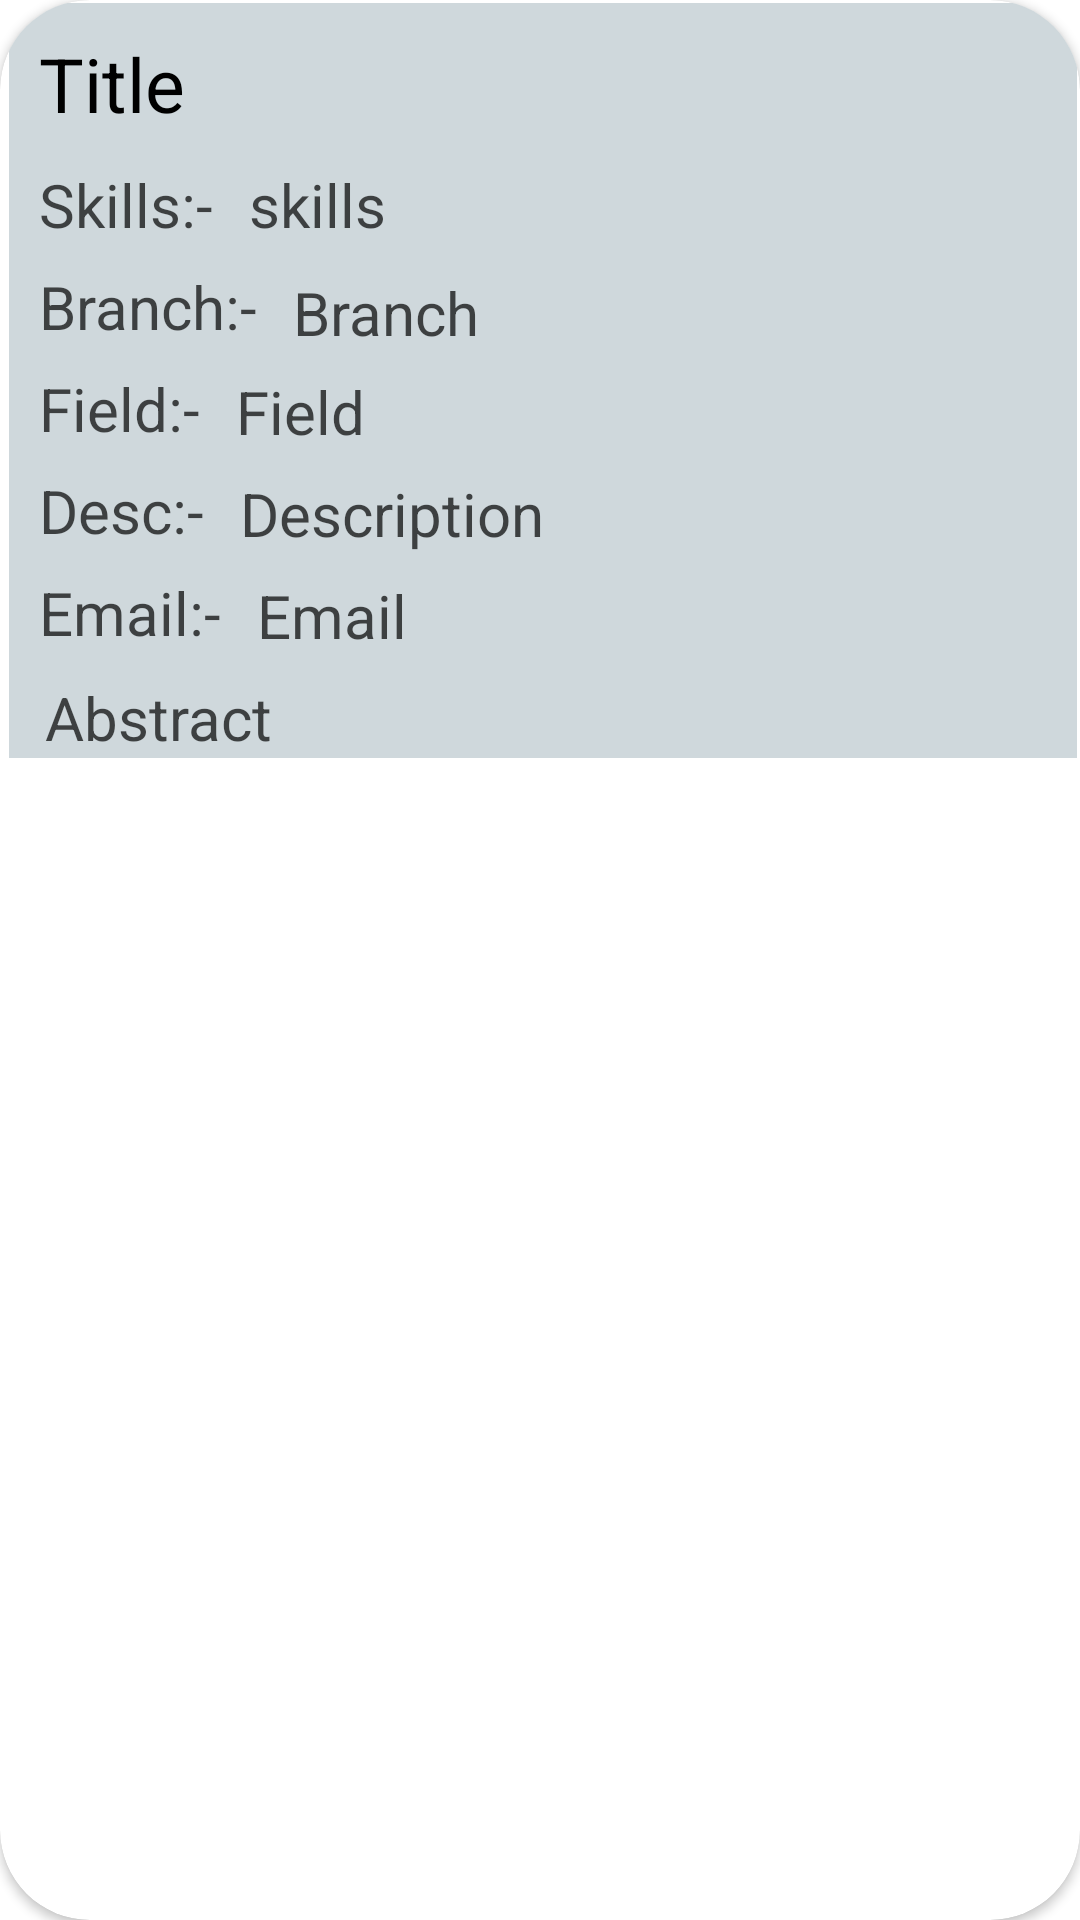

This screen was rendered from an Android layout file. Write that file and the resources it references.
<!-- AndroidManifest.xml: application theme Theme.Testing -->
<!-- res/layout/projectdetails.xml -->
<?xml version="1.0" encoding="utf-8"?>

<androidx.cardview.widget.CardView xmlns:android="http://schemas.android.com/apk/res/android"
    xmlns:tools="http://schemas.android.com/tools"
    android:layout_width="match_parent"
    android:layout_height="wrap_content"
    xmlns:app="http://schemas.android.com/apk/res-auto"
    app:contentPadding="1dp"
    app:cardCornerRadius="30dp"
    >

    <LinearLayout
        android:layout_width="match_parent"
        android:layout_height="wrap_content"
        android:background="#CFD8DC"
        android:layout_marginLeft="2dp"
        android:orientation="vertical">



            <TextView
            android:id="@+id/ideaptitle"
            android:layout_width="match_parent"
            android:layout_height="wrap_content"
            android:layout_margin="10dp"
            android:text="Title"
            android:textColor="#000"
            android:textSize="25dp" />

    <LinearLayout
        android:layout_width="match_parent"
        android:layout_height="wrap_content"
        android:orientation="horizontal">

        <TextView
            android:id="@+id/skill"
            android:layout_width="wrap_content"
            android:layout_height="34dp"
            android:layout_marginLeft="10dp"
            android:text="Skills:-"
            android:textColor="#B4000000"
            android:textSize="20dp" />

        <TextView
            android:id="@+id/ideaskills"
            android:layout_width="match_parent"
            android:layout_height="34dp"
            android:layout_marginLeft="12dp"
            android:text="skills"
            android:textColor="#B4000000"
            android:textSize="20dp" />
    </LinearLayout>
    <LinearLayout
        android:layout_width="match_parent"
        android:layout_height="wrap_content"
        android:orientation="horizontal">

        <TextView
            android:id="@+id/branch"
            android:layout_width="wrap_content"
            android:layout_height="34dp"
            android:layout_marginLeft="10dp"
            android:text="Branch:-"
            android:textColor="#B4000000"
            android:textSize="20dp" />

        <TextView
            android:id="@+id/ideasbranch"
            android:layout_width="match_parent"
            android:layout_height="wrap_content"
            android:layout_marginLeft="12dp"
            android:layout_marginTop="2dp"
            android:text="Branch"
            android:textColor="#B4000000"
            android:textSize="20dp" />
    </LinearLayout>
    <LinearLayout
        android:layout_width="match_parent"
        android:layout_height="wrap_content"
        android:orientation="horizontal">

        <TextView
            android:id="@+id/field"
            android:layout_width="wrap_content"
            android:layout_height="34dp"
            android:layout_marginLeft="10dp"
            android:text="Field:-"
            android:textColor="#B4000000"
            android:textSize="20dp" />

        <TextView
            android:id="@+id/ideasfield"
            android:layout_width="match_parent"
            android:layout_height="wrap_content"
            android:layout_marginLeft="12dp"
            android:layout_marginTop="1dp"
            android:text="Field"
            android:textColor="#B4000000"
            android:textSize="20dp" />
    </LinearLayout>
        <LinearLayout
            android:layout_width="match_parent"
            android:layout_height="wrap_content"
            android:orientation="horizontal">

            <TextView
                android:id="@+id/desc"
                android:layout_width="wrap_content"
                android:layout_height="34dp"
                android:layout_marginLeft="10dp"
                android:text="Desc:-"
                android:textColor="#B4000000"
                android:textSize="20dp" />


            <TextView
                android:id="@+id/ideadesc"
                android:layout_width="match_parent"
                android:layout_height="wrap_content"
                android:layout_marginLeft="12dp"
                android:layout_marginTop="1dp"
                android:text="Description"
                android:textColor="#B4000000"
                android:textSize="20dp" />
        </LinearLayout>
    <LinearLayout
        android:layout_width="match_parent"
        android:layout_height="wrap_content"
        android:orientation="horizontal">

        <TextView
            android:id="@+id/email"
            android:layout_width="wrap_content"
            android:layout_height="34dp"
            android:layout_marginLeft="10dp"
            android:text="Email:-"
            android:textColor="#B4000000"
            android:textSize="20dp" />


        <TextView
            android:id="@+id/ideaemail"
            android:layout_width="match_parent"
            android:layout_height="33dp"
            android:layout_marginLeft="12dp"
            android:layout_marginTop="1dp"
            android:text="Email"
            android:textColor="#B4000000"
            android:textSize="20dp" />
    </LinearLayout>
        <LinearLayout
            android:layout_width="match_parent"
            android:layout_height="wrap_content"
            android:orientation="horizontal">

           


            <TextView
                android:id="@+id/ideaabstract"
                android:layout_width="match_parent"
                android:layout_height="wrap_content"
                android:layout_marginLeft="12dp"
                android:layout_marginTop="1dp"
                android:text="Abstract"
                android:textColor="#B4000000"
                android:textSize="20dp" />
        </LinearLayout>

    </LinearLayout>


</androidx.cardview.widget.CardView>
<!-- resources referenced by this layout -->
<resources>
  <style name="Theme.Testing" parent="Theme.MaterialComponents.DayNight.DarkActionBar">
          
          <item name="colorPrimary">@color/purple_500</item>
          <item name="colorPrimaryVariant">@color/purple_700</item>
          <item name="colorOnPrimary">@color/white</item>
          
          <item name="colorSecondary">@color/teal_200</item>
          <item name="colorSecondaryVariant">@color/teal_700</item>
          <item name="colorOnSecondary">@color/black</item>
          
          <item name="android:statusBarColor" tools:targetApi="l">?attr/colorPrimaryVariant</item>
          
      </style>
  <color name="purple_500">#FF6200EE</color>
  <color name="purple_700">#FF3700B3</color>
  <color name="white">#FFFFFFFF</color>
  <color name="teal_200">#FF03DAC5</color>
  <color name="teal_700">#FF018786</color>
  <color name="black">#FF000000</color>
</resources>
